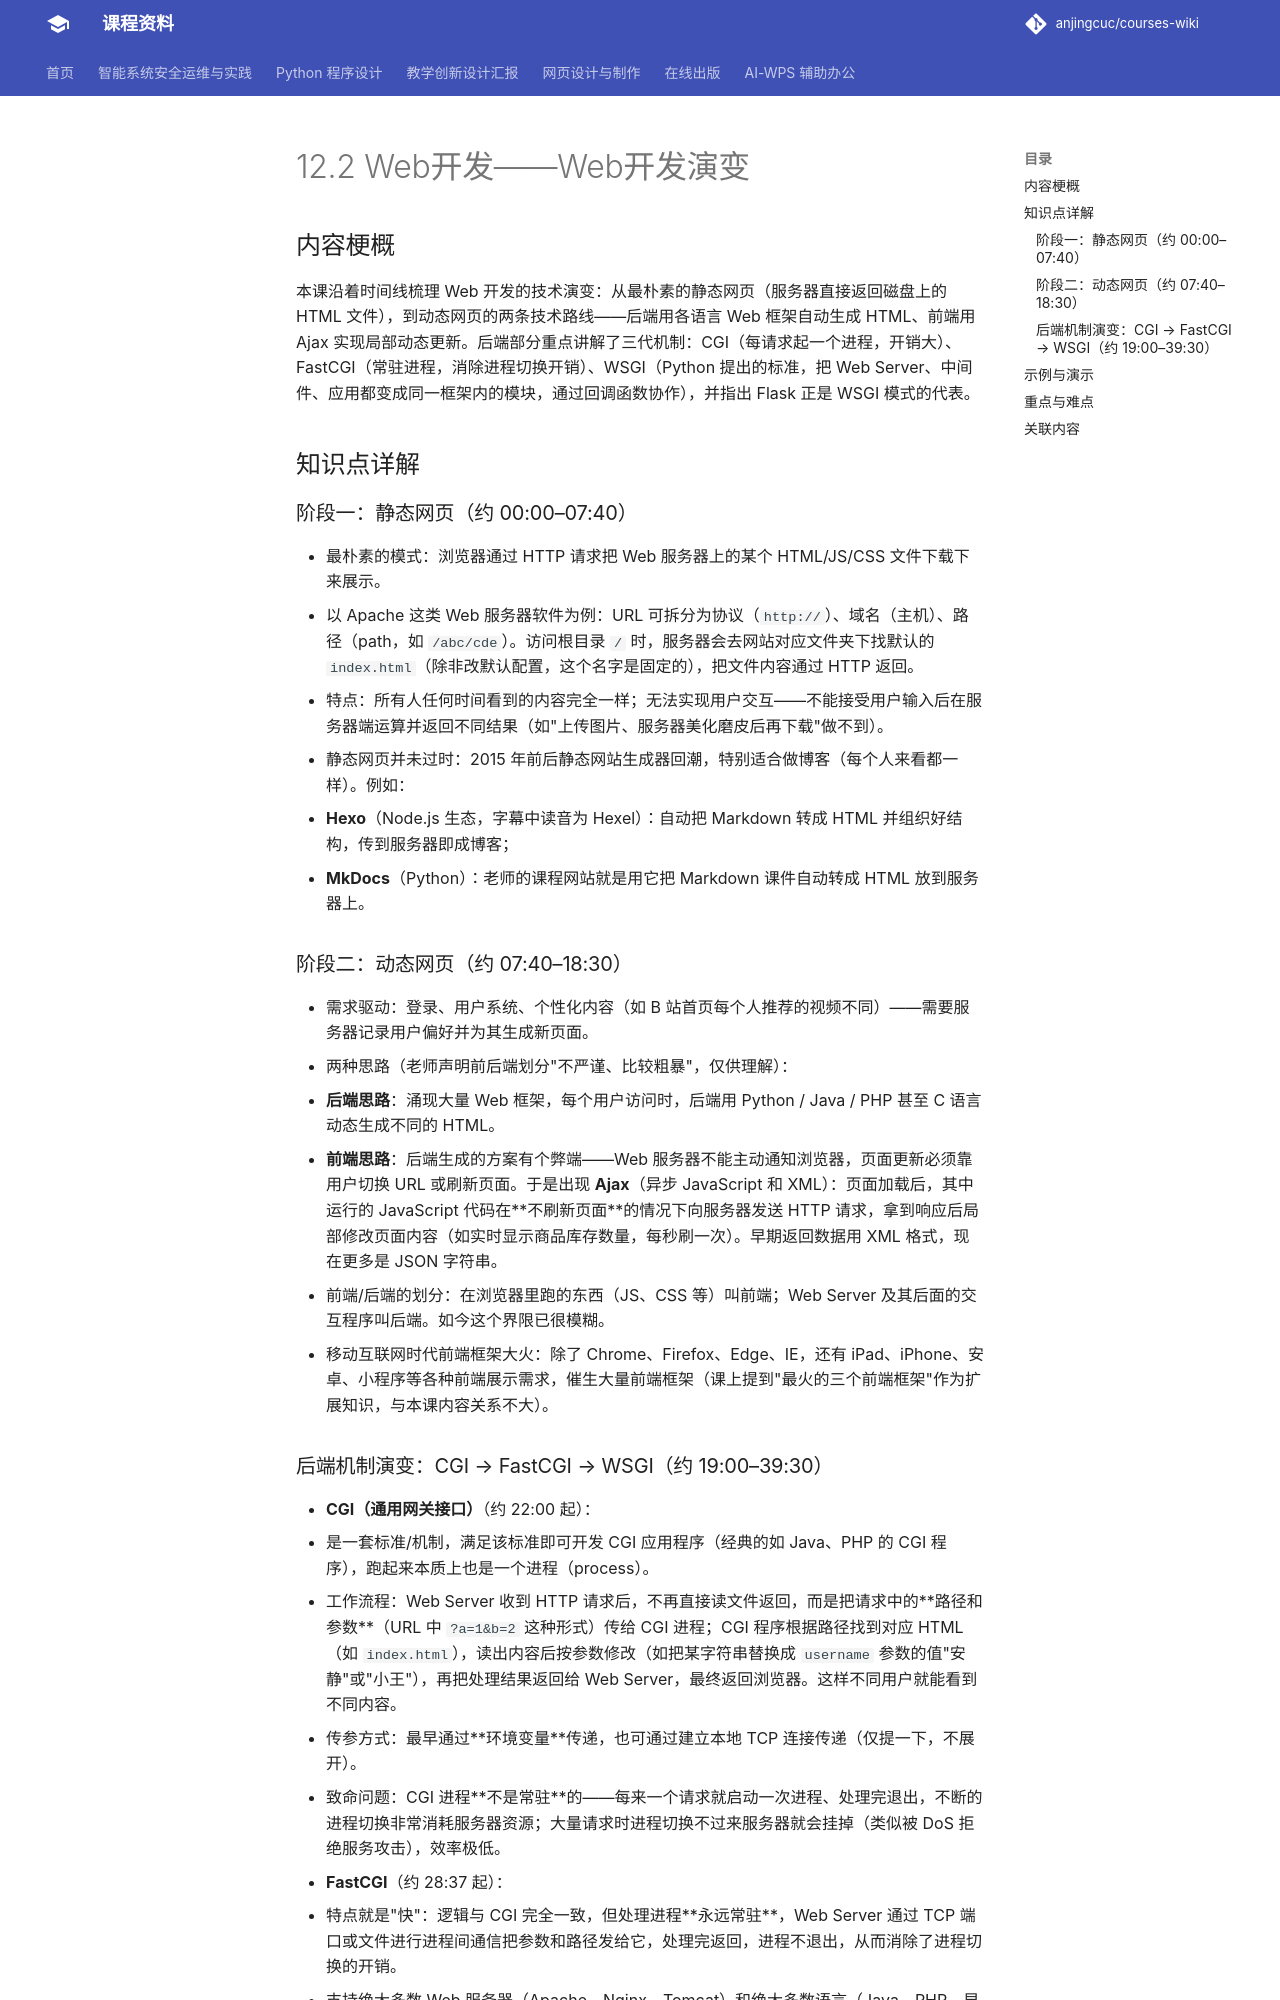

repository: anjingcuc/courses-wiki · page: python/v2/notes/12.2-Web开发-Web开发演变/index.html · generator: mkdocs

# 12.2 Web开发——Web开发演变

## 内容梗概

本课沿着时间线梳理 Web 开发的技术演变：从最朴素的静态网页（服务器直接返回磁盘上的 HTML 文件），到动态网页的两条技术路线——后端用各语言 Web 框架自动生成 HTML、前端用 Ajax 实现局部动态更新。后端部分重点讲解了三代机制：CGI（每请求起一个进程，开销大）、FastCGI（常驻进程，消除进程切换开销）、WSGI（Python 提出的标准，把 Web Server、中间件、应用都变成同一框架内的模块，通过回调函数协作），并指出 Flask 正是 WSGI 模式的代表。

## 知识点详解

### 阶段一：静态网页（约 00:00–07:40）

- 最朴素的模式：浏览器通过 HTTP 请求把 Web 服务器上的某个 HTML/JS/CSS 文件下载下来展示。
- 以 Apache 这类 Web 服务器软件为例：URL 可拆分为协议（`http://`）、域名（主机）、路径（path，如 `/abc/cde`）。访问根目录 `/` 时，服务器会去网站对应文件夹下找默认的 `index.html`（除非改默认配置，这个名字是固定的），把文件内容通过 HTTP 返回。
- 特点：所有人任何时间看到的内容完全一样；无法实现用户交互——不能接受用户输入后在服务器端运算并返回不同结果（如"上传图片、服务器美化磨皮后再下载"做不到）。
- 静态网页并未过时：2015 年前后静态网站生成器回潮，特别适合做博客（每个人来看都一样）。例如：
  - **Hexo**（Node.js 生态，字幕中读音为 Hexel）：自动把 Markdown 转成 HTML 并组织好结构，传到服务器即成博客；
  - **MkDocs**（Python）：老师的课程网站就是用它把 Markdown 课件自动转成 HTML 放到服务器上。

### 阶段二：动态网页（约 07:40–18:30）

- 需求驱动：登录、用户系统、个性化内容（如 B 站首页每个人推荐的视频不同）——需要服务器记录用户偏好并为其生成新页面。
- 两种思路（老师声明前后端划分"不严谨、比较粗暴"，仅供理解）：
  - **后端思路**：涌现大量 Web 框架，每个用户访问时，后端用 Python / Java / PHP 甚至 C 语言动态生成不同的 HTML。
  - **前端思路**：后端生成的方案有个弊端——Web 服务器不能主动通知浏览器，页面更新必须靠用户切换 URL 或刷新页面。于是出现 **Ajax**（异步 JavaScript 和 XML）：页面加载后，其中运行的 JavaScript 代码在**不刷新页面**的情况下向服务器发送 HTTP 请求，拿到响应后局部修改页面内容（如实时显示商品库存数量，每秒刷一次）。早期返回数据用 XML 格式，现在更多是 JSON 字符串。
- 前端/后端的划分：在浏览器里跑的东西（JS、CSS 等）叫前端；Web Server 及其后面的交互程序叫后端。如今这个界限已很模糊。
- 移动互联网时代前端框架大火：除了 Chrome、Firefox、Edge、IE，还有 iPad、iPhone、安卓、小程序等各种前端展示需求，催生大量前端框架（课上提到"最火的三个前端框架"作为扩展知识，与本课内容关系不大）。
